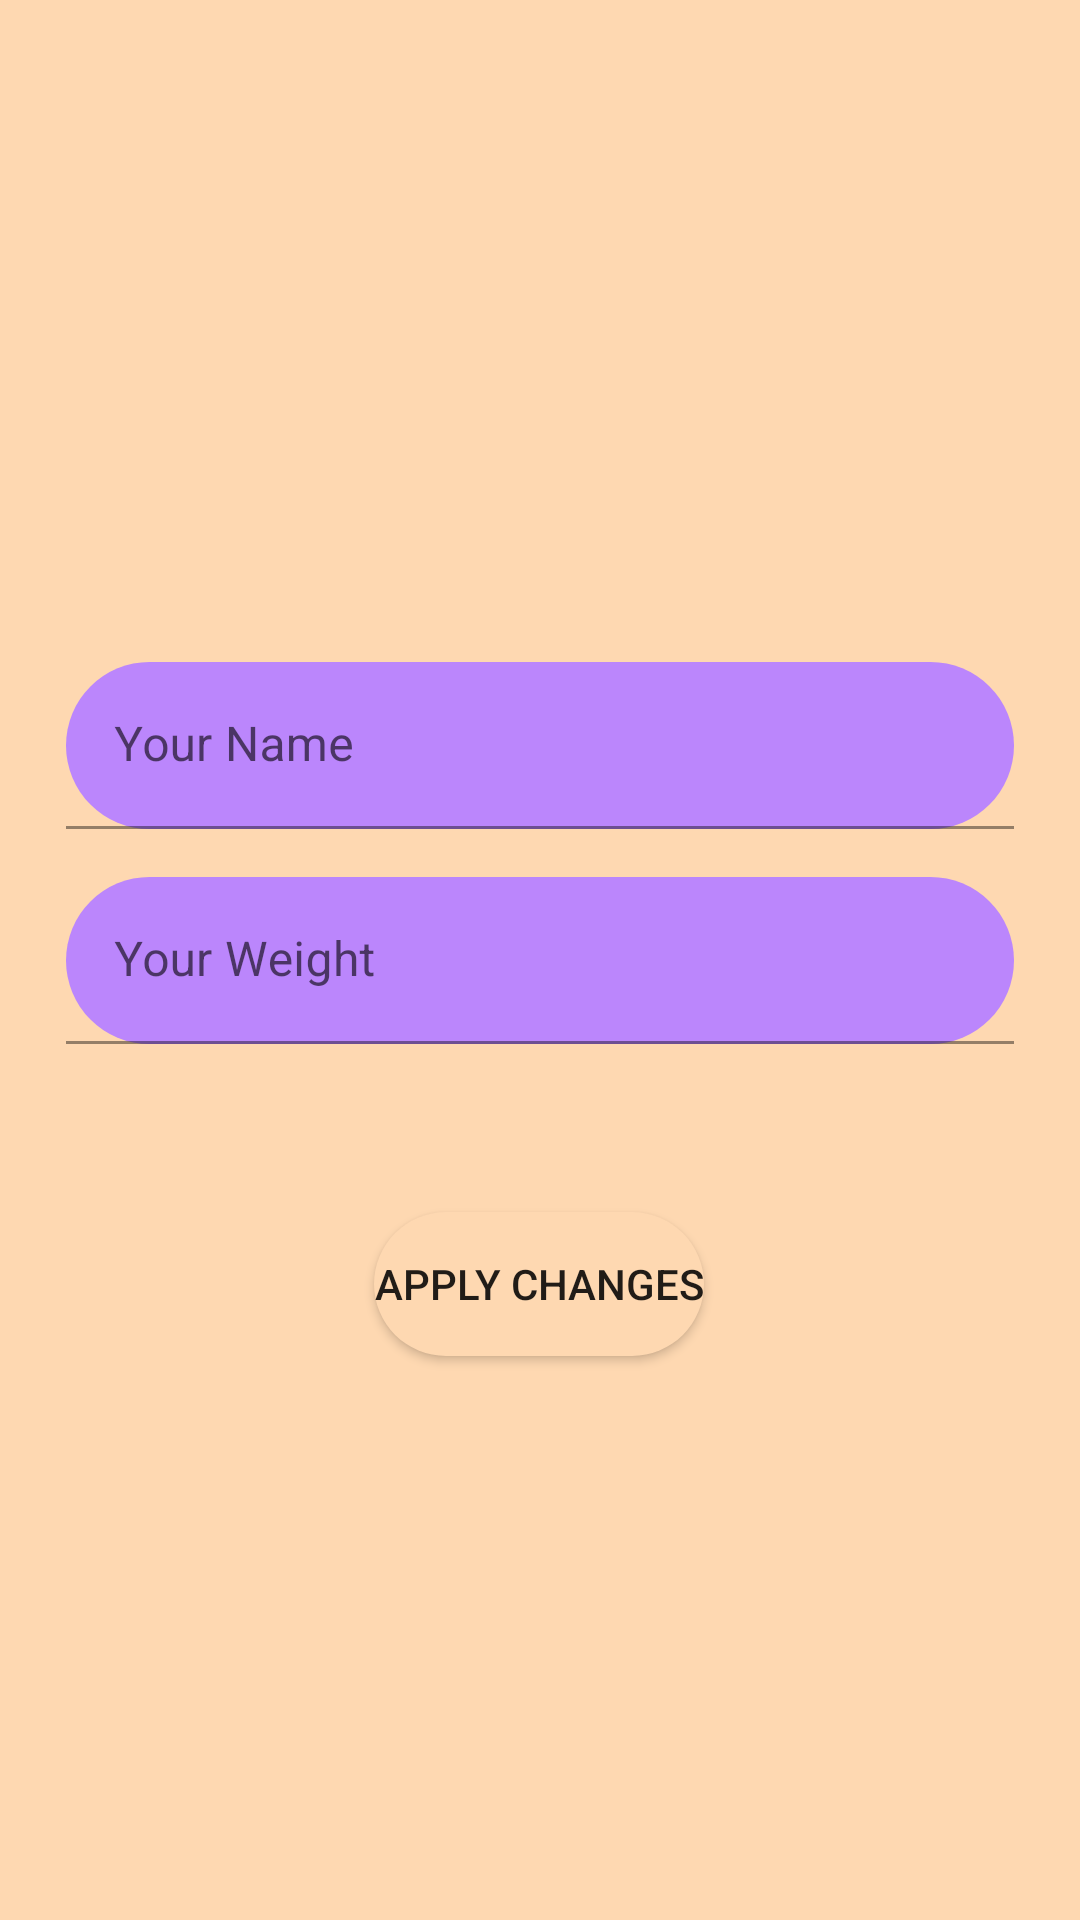

Write the Android layout XML for this screen, with the resource values it uses.
<!-- AndroidManifest.xml: application theme Theme.WalkRuning -->
<!-- res/layout/fragment_settings.xml -->
<?xml version="1.0" encoding="utf-8"?>
<androidx.constraintlayout.widget.ConstraintLayout xmlns:android="http://schemas.android.com/apk/res/android"
    xmlns:app="http://schemas.android.com/apk/res-auto"
    android:layout_width="match_parent"
    android:layout_height="match_parent"
    android:padding="16dp"
    android:background="@color/orangeLight">

    <com.google.android.material.textfield.TextInputLayout
        android:id="@+id/tilName"
        android:layout_width="wrap_content"
        android:layout_height="wrap_content"
        android:layout_marginBottom="16dp"
        app:layout_constraintBottom_toTopOf="@+id/tilWeight"
        app:layout_constraintEnd_toEndOf="parent"
        app:layout_constraintStart_toStartOf="parent">

        <com.google.android.material.textfield.TextInputEditText
            android:id="@+id/etName"
            android:layout_width="316dp"
            android:layout_height="wrap_content"
            android:ems="10"
            android:hint="Your Name"
            android:background="@drawable/text_input_edit_settings"
            android:inputType="textPersonName" />

    </com.google.android.material.textfield.TextInputLayout>

    <com.google.android.material.textfield.TextInputLayout
        android:id="@+id/tilWeight"
        android:layout_width="wrap_content"
        android:layout_height="wrap_content"
        app:layout_constraintBottom_toTopOf="@+id/guideline3"
        app:layout_constraintEnd_toEndOf="parent"
        app:layout_constraintHorizontal_bias="0.5"
        app:layout_constraintStart_toStartOf="parent"
        app:layout_constraintTop_toTopOf="@+id/guideline3">

        <com.google.android.material.textfield.TextInputEditText
            android:id="@+id/etWeight"
            android:layout_width="316dp"
            android:layout_height="wrap_content"
            android:ems="10"
            android:background="@drawable/text_input_edit_settings"
            android:hint="Your Weight"
            android:inputType="numberDecimal" />

    </com.google.android.material.textfield.TextInputLayout>

    <Button
        android:id="@+id/btnApplyChanges"
        android:layout_width="wrap_content"
        android:layout_height="wrap_content"
        android:layout_marginTop="56dp"
        android:text="Apply Changes"
        android:background="@drawable/bottom_tab"
        app:layout_constraintEnd_toEndOf="parent"
        app:layout_constraintHorizontal_bias="0.498"
        app:layout_constraintStart_toStartOf="parent"
        app:layout_constraintTop_toBottomOf="@+id/tilWeight" />

    <androidx.constraintlayout.widget.Guideline
        android:id="@+id/guideline3"
        android:layout_width="wrap_content"
        android:layout_height="wrap_content"
        android:orientation="horizontal"
        app:layout_constraintGuide_percent="0.5" />

</androidx.constraintlayout.widget.ConstraintLayout>
<!-- resources referenced by this layout -->
<resources>
  <color name="orangeLight">#fed8b1</color>
  <!-- drawable bottom_tab (drawable) -->
  <?xml version="1.0" encoding="utf-8"?>
  <shape xmlns:android="http://schemas.android.com/apk/res/android">
      <solid android:color="@color/orangeLight"/>
      <corners android:radius="250dp"/>
      <size android:height="15dp" android:width="40dp"/>
  </shape>
  <!-- drawable text_input_edit_settings (drawable) -->
  <?xml version="1.0" encoding="utf-8"?>
  <shape xmlns:android="http://schemas.android.com/apk/res/android">
      <solid android:color="@color/purple_200"/>
      <corners android:radius="250dp"/>
      <size android:height="10dp" android:width="50dp"/>
  </shape>
  <style name="Theme.WalkRuning" parent="Theme.MaterialComponents.DayNight.DarkActionBar">
          
          <item name="colorPrimary">@color/purple_500</item>
          <item name="colorPrimaryVariant">@color/purple_700</item>
          <item name="colorOnPrimary">@color/white</item>
          
          <item name="colorSecondary">@color/teal_200</item>
          <item name="colorSecondaryVariant">@color/teal_700</item>
          <item name="colorOnSecondary">@color/black</item>
          
          <item name="android:statusBarColor" tools:targetApi="l">?attr/colorPrimaryVariant</item>
          
      </style>
  <color name="purple_200">#FFBB86FC</color>
  <color name="purple_500">#FF6200EE</color>
  <color name="purple_700">#FF3700B3</color>
  <color name="white">#FFFFFFFF</color>
  <color name="teal_200">#FF03DAC5</color>
  <color name="teal_700">#FF018786</color>
  <color name="black">#FF000000</color>
</resources>
